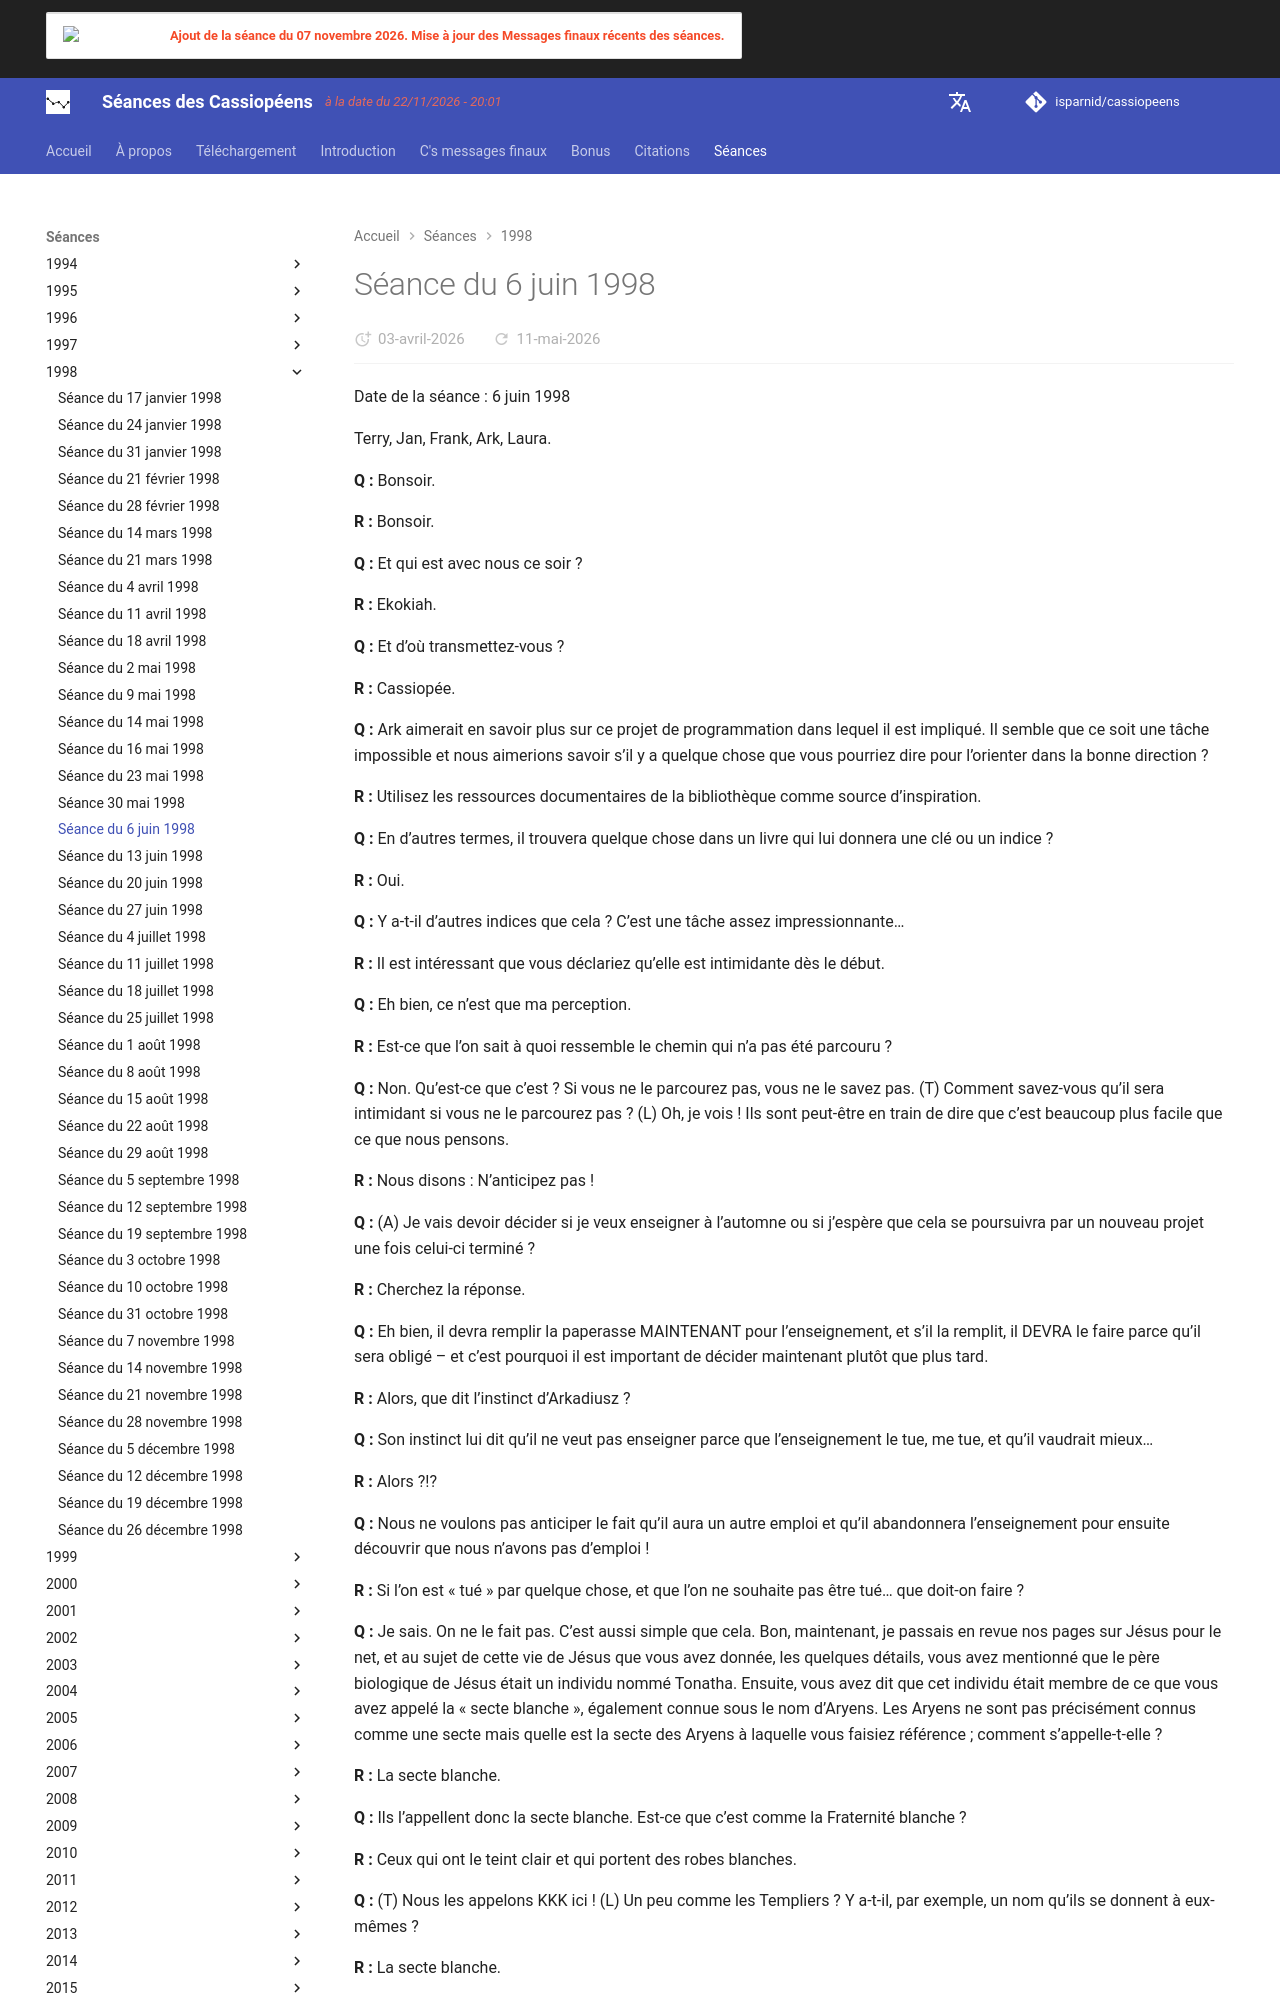

repository: isparnid/cassiopeens · page: séances/1998/1998-06-06/index.html · generator: mkdocs

---
title: "Séance du 6 juin 1998"
date:
  created: 2026-03-30
  updated: 2026-03-30
---

# Séance du 6 juin 1998

Date de la séance : 6 juin 1998

Terry, Jan, Frank, Ark, Laura.

**Q :** Bonsoir.

**R :** Bonsoir.

**Q :** Et qui est avec nous ce soir ?

**R :** Ekokiah.

**Q :** Et d’où transmettez-vous ?

**R :** Cassiopée.

**Q :** Ark aimerait en savoir plus sur ce projet de programmation dans lequel il est impliqué. Il semble que ce soit une tâche impossible et nous aimerions savoir s’il y a quelque chose que vous pourriez dire pour l’orienter dans la bonne direction ?

**R :** Utilisez les ressources documentaires de la bibliothèque comme source d’inspiration.

**Q :** En d’autres termes, il trouvera quelque chose dans un livre qui lui donnera une clé ou un indice ?

**R :** Oui.

**Q :** Y a-t-il d’autres indices que cela ? C’est une tâche assez impressionnante…

**R :** Il est intéressant que vous déclariez qu’elle est intimidante dès le début.

**Q :** Eh bien, ce n’est que ma perception.

**R :** Est-ce que l’on sait à quoi ressemble le chemin qui n’a pas été parcouru ?

**Q :** Non. Qu’est-ce que c’est ? Si vous ne le parcourez pas, vous ne le savez pas. (T) Comment savez-vous qu’il sera intimidant si vous ne le parcourez pas ? (L) Oh, je vois ! Ils sont peut-être en train de dire que c’est beaucoup plus facile que ce que nous pensons.

**R :** Nous disons : N’anticipez pas !

**Q :** (A) Je vais devoir décider si je veux enseigner à l’automne ou si j’espère que cela se poursuivra par un nouveau projet une fois celui-ci terminé ?

**R :** Cherchez la réponse.

**Q :** Eh bien, il devra remplir la paperasse MAINTENANT pour l’enseignement, et s’il la remplit, il DEVRA le faire parce qu’il sera obligé – et c’est pourquoi il est important de décider maintenant plutôt que plus tard.

**R :** Alors, que dit l’instinct d’Arkadiusz ?

**Q :** Son instinct lui dit qu’il ne veut pas enseigner parce que l’enseignement le tue, me tue, et qu’il vaudrait mieux…

**R :** Alors ?!?

**Q :** Nous ne voulons pas anticiper le fait qu’il aura un autre emploi et qu’il abandonnera l’enseignement pour ensuite découvrir que nous n’avons pas d’emploi !

**R :** Si l’on est « tué » par quelque chose, et que l’on ne souhaite pas être tué… que doit-on faire ?

**Q :** Je sais. On ne le fait pas. C’est aussi simple que cela. Bon, maintenant, je passais en revue nos pages sur Jésus pour le net, et au sujet de cette vie de Jésus que vous avez donnée, les quelques détails, vous avez mentionné que le père biologique de Jésus était un individu nommé Tonatha. Ensuite, vous avez dit que cet individu était membre de ce que vous avez appelé la « secte blanche », également connue sous le nom d’Aryens. Les Aryens ne sont pas précisément connus comme une secte mais quelle est la secte des Aryens à laquelle vous faisiez référence ; comment s’appelle-t-elle ?

**R :** La secte blanche.

**Q :** Ils l’appellent donc la secte blanche. Est-ce que c’est comme la Fraternité blanche ?

**R :** Ceux qui ont le teint clair et qui portent des robes blanches.
